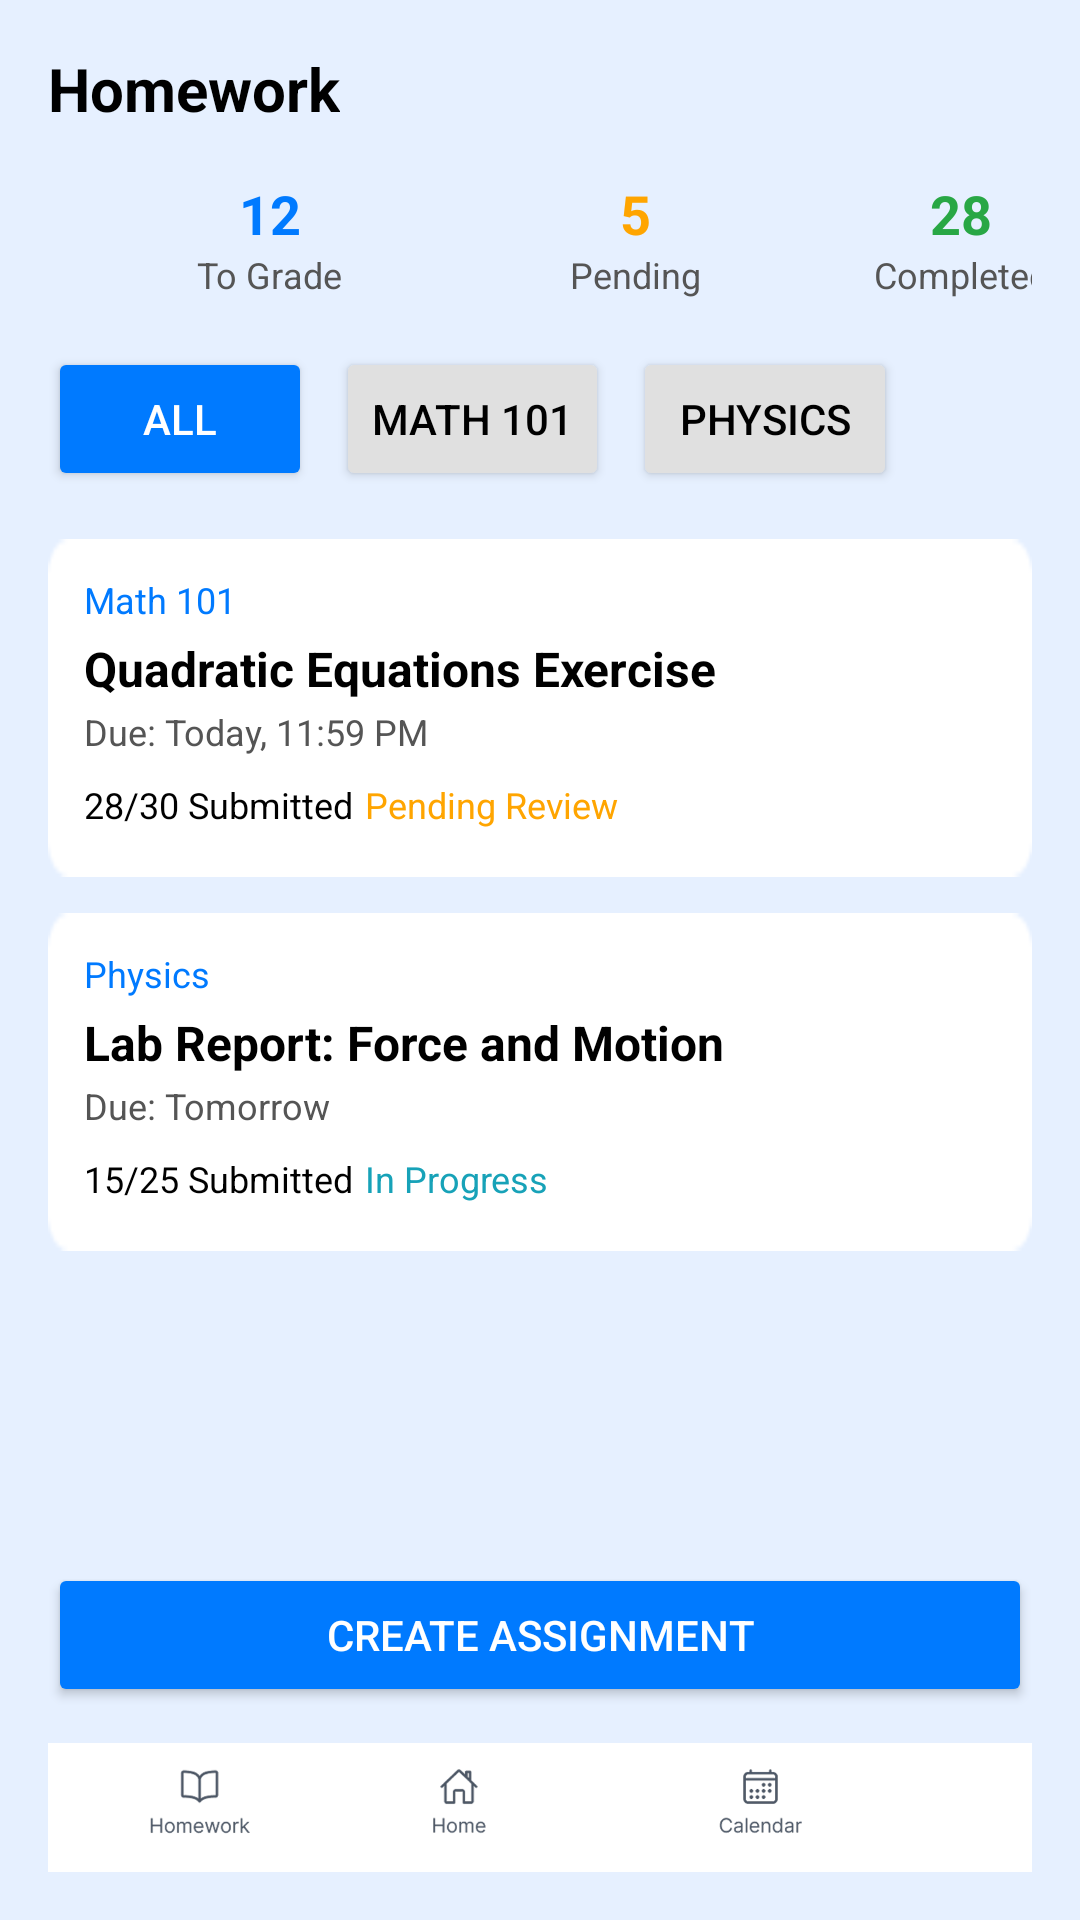

The Android layout XML behind this screen, and the referenced resources:
<!-- AndroidManifest.xml: application theme Theme.Educonnect -->
<!-- res/layout/activity_teacherhomeworkpage.xml -->
<?xml version="1.0" encoding="utf-8"?>
<LinearLayout xmlns:android="http://schemas.android.com/apk/res/android"
    android:layout_width="match_parent"
    android:layout_height="match_parent"
    android:orientation="vertical"
    android:background="#E6F0FF"
    android:padding="16dp">

    
    <LinearLayout
        android:layout_width="match_parent"
        android:layout_height="wrap_content"
        android:orientation="horizontal"
        android:gravity="center_vertical">

        <TextView
            android:layout_width="wrap_content"
            android:layout_height="wrap_content"
            android:text="Homework"
            android:textSize="20sp"
            android:textStyle="bold"
            android:textColor="#000000" />


    </LinearLayout>
    
    <LinearLayout
        android:layout_width="match_parent"
        android:layout_height="wrap_content"
        android:orientation="horizontal"
        android:layout_marginTop="16dp"
        android:gravity="center_vertical">

        <LinearLayout
            android:layout_width="148dp"
            android:layout_height="wrap_content"
            android:gravity="center"
            android:orientation="vertical">

            <TextView
                android:layout_width="wrap_content"
                android:layout_height="wrap_content"
                android:text="12"
                android:textColor="#007AFF"
                android:textSize="18sp"
                android:textStyle="bold" />

            <TextView
                android:layout_width="wrap_content"
                android:layout_height="wrap_content"
                android:text="To Grade"
                android:textColor="#555555"
                android:textSize="12sp" />
        </LinearLayout>

        <LinearLayout
            android:layout_width="96dp"
            android:layout_height="wrap_content"
            android:gravity="center"
            android:orientation="vertical">

            <TextView
                android:layout_width="wrap_content"
                android:layout_height="wrap_content"
                android:text="5"
                android:textColor="#FFA500"
                android:textSize="18sp"
                android:textStyle="bold" />

            <TextView
                android:layout_width="wrap_content"
                android:layout_height="wrap_content"
                android:text="Pending"
                android:textColor="#555555"
                android:textSize="12sp" />
        </LinearLayout>

        <LinearLayout
            android:layout_width="121dp"
            android:layout_height="wrap_content"
            android:gravity="center"
            android:orientation="vertical">

            <TextView
                android:layout_width="wrap_content"
                android:layout_height="wrap_content"
                android:text="28"
                android:textColor="#28A745"
                android:textSize="18sp"
                android:textStyle="bold" />

            <TextView
                android:layout_width="wrap_content"
                android:layout_height="wrap_content"
                android:text="Completed"
                android:textColor="#555555"
                android:textSize="12sp" />
        </LinearLayout>
    </LinearLayout>
    <HorizontalScrollView
        android:layout_width="match_parent"
        android:layout_height="wrap_content"
        android:layout_marginTop="16dp"
        android:scrollbars="none">

        <LinearLayout
            android:layout_width="wrap_content"
            android:layout_height="wrap_content"
            android:orientation="horizontal">

            <Button
                android:layout_width="wrap_content"
                android:layout_height="wrap_content"
                android:text="All"
                android:backgroundTint="#007AFF"
                android:textColor="#FFFFFF"
                android:layout_marginEnd="8dp" />

            <Button
                android:layout_width="wrap_content"
                android:layout_height="wrap_content"
                android:text="Math 101"
                android:backgroundTint="#E0E0E0"
                android:textColor="#000000"
                android:layout_marginEnd="8dp" />

            <Button
                android:layout_width="wrap_content"
                android:layout_height="wrap_content"
                android:text="Physics"
                android:backgroundTint="#E0E0E0"
                android:textColor="#000000" />
        </LinearLayout>
    </HorizontalScrollView>
    <ScrollView
        android:layout_width="match_parent"
        android:layout_height="0dp"
        android:layout_weight="1"
        android:layout_marginTop="16dp">

        <LinearLayout
            android:layout_width="match_parent"
            android:layout_height="wrap_content"
            android:orientation="vertical">

            
            <LinearLayout
                android:layout_width="match_parent"
                android:layout_height="wrap_content"
                android:orientation="vertical"
                android:background="@drawable/menuback"
                android:padding="12dp"
                android:layout_marginBottom="12dp"
                android:elevation="2dp">

                <TextView
                    android:layout_width="wrap_content"
                    android:layout_height="wrap_content"
                    android:text="Math 101"
                    android:textSize="12sp"
                    android:textColor="#007AFF" />

                <TextView
                    android:layout_width="wrap_content"
                    android:layout_height="wrap_content"
                    android:text="Quadratic Equations Exercise"
                    android:textSize="16sp"
                    android:textStyle="bold"
                    android:textColor="#000000"
                    android:layout_marginTop="4dp" />

                <TextView
                    android:layout_width="wrap_content"
                    android:layout_height="wrap_content"
                    android:text="Due: Today, 11:59 PM"
                    android:textSize="12sp"
                    android:textColor="#555555"
                    android:layout_marginTop="2dp" />

                <LinearLayout
                    android:layout_width="match_parent"
                    android:layout_height="wrap_content"
                    android:orientation="horizontal"
                    android:gravity="center_vertical"
                    android:layout_marginTop="4dp">

                    <TextView
                        android:layout_width="wrap_content"
                        android:layout_height="wrap_content"
                        android:text="28/30 Submitted"
                        android:textSize="12sp"
                        android:textColor="#000000" />

                    <TextView
                        android:layout_width="wrap_content"
                        android:layout_height="wrap_content"
                        android:text="Pending Review"
                        android:textSize="12sp"
                        android:textColor="#FFA500"
                        android:backgroundTint="#FFF3CD"
                        android:padding="4dp" />
                </LinearLayout>
            </LinearLayout>
            <LinearLayout
                android:layout_width="match_parent"
                android:layout_height="wrap_content"
                android:orientation="vertical"
                android:background="@drawable/menuback"
                android:padding="12dp"
                android:elevation="2dp">

                <TextView
                    android:layout_width="wrap_content"
                    android:layout_height="wrap_content"
                    android:text="Physics"
                    android:textSize="12sp"
                    android:textColor="#007AFF" />

                <TextView
                    android:layout_width="wrap_content"
                    android:layout_height="wrap_content"
                    android:text="Lab Report: Force and Motion"
                    android:textSize="16sp"
                    android:textStyle="bold"
                    android:textColor="#000000"
                    android:layout_marginTop="4dp" />

                <TextView
                    android:layout_width="wrap_content"
                    android:layout_height="wrap_content"
                    android:text="Due: Tomorrow"
                    android:textSize="12sp"
                    android:textColor="#555555"
                    android:layout_marginTop="2dp" />

                <LinearLayout
                    android:layout_width="match_parent"
                    android:layout_height="wrap_content"
                    android:orientation="horizontal"
                    android:gravity="center_vertical"
                    android:layout_marginTop="4dp">

                    <TextView
                        android:layout_width="wrap_content"
                        android:layout_height="wrap_content"
                        android:text="15/25 Submitted"
                        android:textSize="12sp"
                        android:textColor="#000000" />

                    <TextView
                        android:layout_width="wrap_content"
                        android:layout_height="wrap_content"
                        android:text="In Progress"
                        android:textSize="12sp"
                        android:textColor="#17A2B8"
                        android:backgroundTint="#D1ECF1"
                        android:padding="4dp" />
                </LinearLayout>
            </LinearLayout>
        </LinearLayout>
    </ScrollView>

    
    <Button
        android:layout_width="match_parent"
        android:layout_height="wrap_content"
        android:text="Create Assignment"
        android:backgroundTint="#007AFF"
        android:textColor="#FFFFFF"
        android:layout_marginTop="8dp" />

    
    <LinearLayout
        android:layout_width="match_parent"
        android:layout_height="wrap_content"
        android:orientation="horizontal"
        android:layout_marginTop="12dp"
        android:background="#FFFFFF"
        android:padding="8dp">

        <ImageView
            android:layout_width="85dp"
            android:layout_height="24dp"
            android:contentDescription="Homework"
            android:src="@drawable/homework" />

        <ImageView
            android:layout_width="wrap_content"
            android:layout_height="24dp"
            android:contentDescription="Home"
            android:src="@drawable/home" />

        <ImageView
            android:layout_width="113dp"
            android:layout_height="24dp"
            android:contentDescription="Calendar"
            android:src="@drawable/calenimg" />

        <ImageView
            android:layout_width="106dp"
            android:layout_height="27dp"
            android:contentDescription="Profile"
            android:src="@drawable/profile" />
    </LinearLayout>
</LinearLayout>
<!-- resources referenced by this layout -->
<resources>
  <!-- drawable calenimg: png bitmap (drawable, 12985 bytes) -->
  <!-- drawable home: png bitmap (drawable, 7086 bytes) -->
  <!-- drawable homework: png bitmap (drawable, 10178 bytes) -->
  <!-- drawable menuback: png bitmap (drawable, 1021 bytes) -->
  <!-- drawable profile: png bitmap (drawable, 8176 bytes) -->
  <style name="Theme.Educonnect" parent="Base.Theme.Educonnect" />
  <style name="Base.Theme.Educonnect" parent="Theme.Material3.DayNight.NoActionBar">
          
          
      </style>
</resources>
